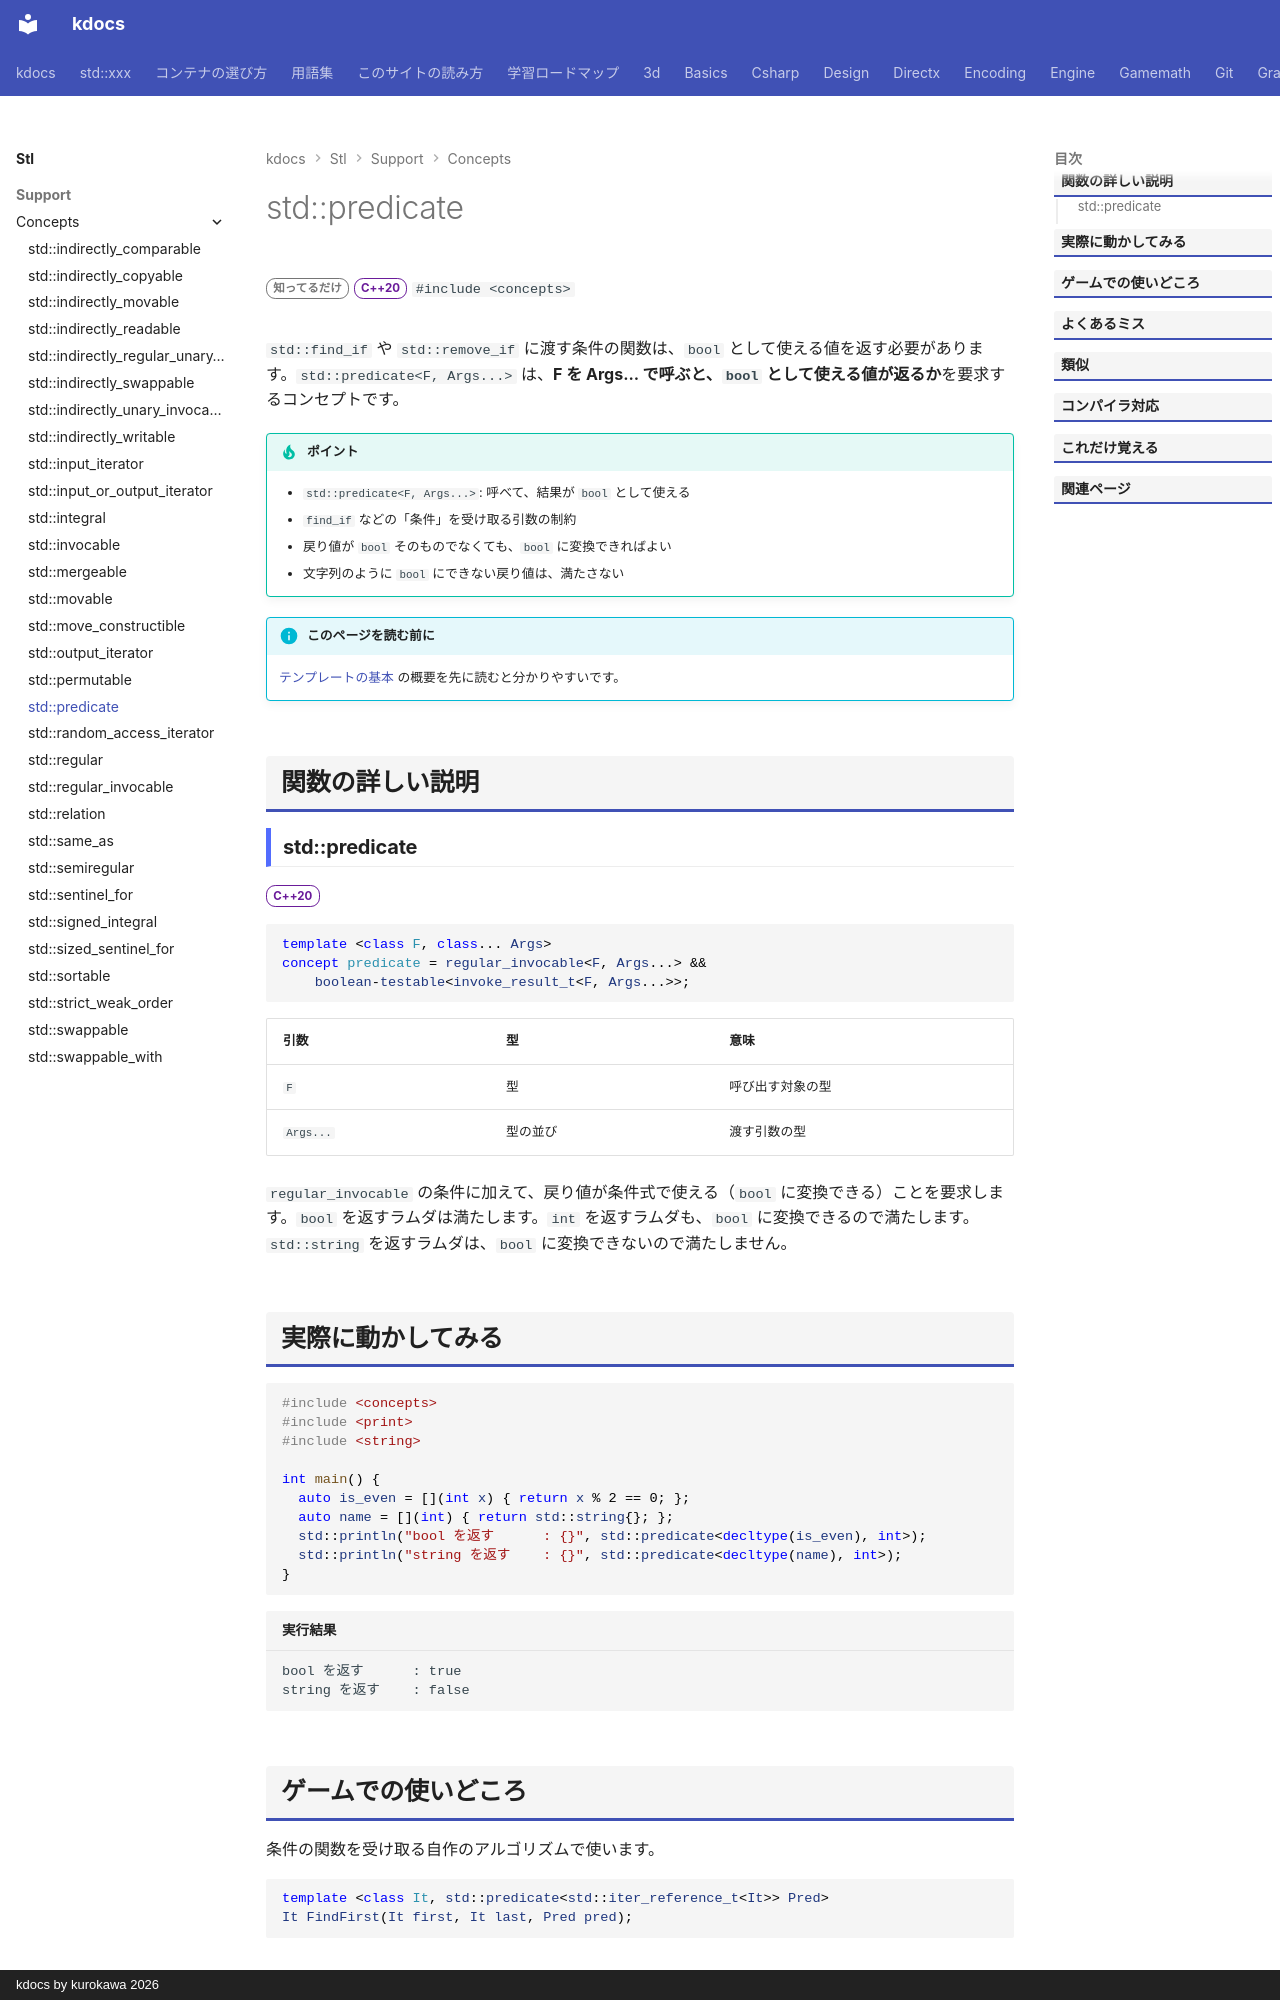

repository: qwzxdf/kdocs · page: stl/support/concepts/predicate/index.html · generator: mkdocs · copyright: kdocs by kurokawa 2026

---
title: std::predicate
summary: "`bool` として使える結果を返す関数であることを要求するコンセプト。"
order: 7
group: コンセプト（<concepts>）
tags:
  - 型・言語サポート
---

# std::predicate

<div class="page-badges" markdown>
<span class="rank rank-rare">知ってるだけ</span>
<span class="ver ver-20">C++20</span>
`#include <concepts>`
</div>

`std::find_if` や `std::remove_if` に渡す条件の関数は、`bool` として使える値を返す必要があります。`std::predicate<F, Args...>` は、<strong>F を Args... で呼ぶと、`bool` として使える値が返るか</strong>を要求するコンセプトです。

!!! tip "ポイント"
    - `std::predicate<F, Args...>`: 呼べて、結果が `bool` として使える
    - `find_if` などの「条件」を受け取る引数の制約
    - 戻り値が `bool` そのものでなくても、`bool` に変換できればよい
    - 文字列のように `bool` にできない戻り値は、満たさない

!!! info "このページを読む前に"
    [テンプレートの基本](../../../basics/template.md) の概要を先に読むと分かりやすいです。

## 関数の詳しい説明

### std::predicate {#predicate}

<span class="ver ver-20">C++20</span>

```cpp
template <class F, class... Args>
concept predicate = regular_invocable<F, Args...> &&
    boolean-testable<invoke_result_t<F, Args...>>;
```

| 引数 | 型 | 意味 |
| --- | --- | --- |
| `F` | 型 | 呼び出す対象の型 |
| `Args...` | 型の並び | 渡す引数の型 |

`regular_invocable` の条件に加えて、戻り値が条件式で使える（`bool` に変換できる）ことを要求します。`bool` を返すラムダは満たします。`int` を返すラムダも、`bool` に変換できるので満たします。`std::string` を返すラムダは、`bool` に変換できないので満たしません。
